Run: headless pygame with SDL's dummy video driver; simulated clock (each Clock.tick advances the game by its frame time, no real sleeping); random seed 0; keys injected as events and as key.get_pressed() state; mouse plan: one left click at the window centre at the start of phase 2, then a move to the lower-right quarter at the start of phase 3.
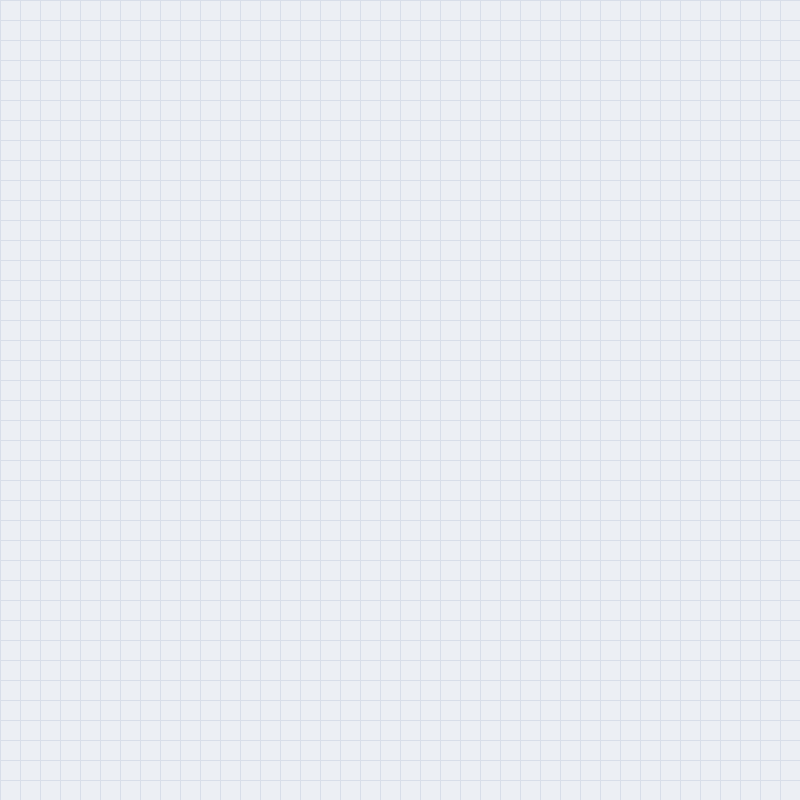
Frame 1 of 4 · flips 1–60 · no input
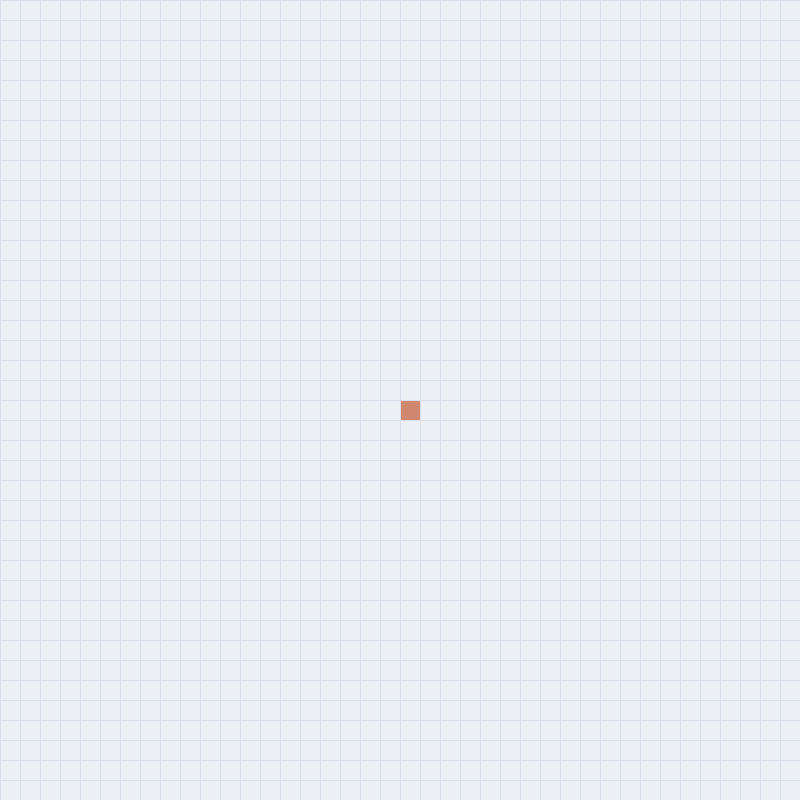
Frame 2 of 4 · flips 61–180 · clicked the window centre · tapped SPACE, RETURN · held RIGHT (→), D
Frame 3 of 4 · flips 181–300 · moved the mouse to the lower-right quarter · held DOWN (↓), S · screen unchanged from frame 2, image omitted
Frame 4 of 4 · flips 301–420 · held LEFT (←), A, UP (↑), W · screen unchanged from frame 3, image omitted

The pygame program that drew these frames:

from queue import PriorityQueue

import pygame

ROWS = 40
WIDTH = 800
NODE_WIDTH = WIDTH // ROWS

# make window
WIN = pygame.display.set_mode((WIDTH, WIDTH))
pygame.display.set_caption("a*")

# colors
WHITE = 0xECEFF4
BLACK = 0x2E3440
PURPLE = 0xB48EAD
ORANGE = 0xD08770
GREY = 0xD8DEE9
LIGHT_GREY = 0xE5E9F0
TURQUOISE = 0x8FBCBB

class Node:
    def __init__(self, row: int, col: int):
        self.row = row
        self.col = col
        self.x = row * NODE_WIDTH
        self.y = col * NODE_WIDTH
        self.color = WHITE

    def make_open(self) -> None:
        self.color = GREY

    def make_closed(self) -> None:
        self.color = LIGHT_GREY

    def is_barrier(self) -> bool:
        return self.color == BLACK

    def make_barrier(self) -> None:
        self.color = BLACK

    def make_path(self) -> None:
        self.color = PURPLE

    def make_start(self) -> None:
        self.color = ORANGE

    def make_end(self) -> None:
        self.color = TURQUOISE

    def reset(self) -> None:
        self.color = WHITE

    def draw(self) -> None:
        pygame.draw.rect(WIN, self.color, (self.x, self.y, NODE_WIDTH, NODE_WIDTH))

    def get_pos(self) -> tuple[int, int]:
        return self.row, self.col

    def update_neighbors(self, grid: list[list]):
        """add all non-barrier adjacent nodes to neighbors array"""
        self.neighbors = []

        # top
        if self.row > 0:
            top_neighbor = grid[self.row - 1][self.col]
            if not top_neighbor.is_barrier():
                self.neighbors.append(top_neighbor)

        # bottom
        if self.row < ROWS - 1:
            bottom_neighbor = grid[self.row + 1][self.col]
            if not bottom_neighbor.is_barrier():
                self.neighbors.append(bottom_neighbor)

        # left
        if self.col > 0:
            left_neighbor = grid[self.row][self.col - 1]
            if not left_neighbor.is_barrier():
                self.neighbors.append(left_neighbor)

        # right
        if self.col < ROWS - 1:
            right_neighbor = grid[self.row][self.col + 1]
            if not right_neighbor.is_barrier():
                self.neighbors.append(right_neighbor)

def make_grid(rows: int) -> list[list]:
    """create 2d matrix of Node instances"""
    grid = []

    for row in range(rows):
        grid.append([])
        for col in range(rows):
            node = Node(row, col)
            grid[row].append(node)

    return grid

def draw(grid: list[list]) -> None:
    """draw nodes and gridlines"""
    WIN.fill(WHITE)

    # draw nodes
    for row in grid:
        for node in row:
            node.draw()

    # draw gridlines
    for i in range(ROWS):
        pygame.draw.line(WIN, GREY, (0, i * NODE_WIDTH), (WIDTH, i * NODE_WIDTH))
        for j in range(ROWS):
            pygame.draw.line(WIN, GREY, (j * NODE_WIDTH, 0), (j * NODE_WIDTH, WIDTH))

    pygame.display.update()

def get_clicked_pos(pos: tuple[int, int]) -> tuple[int, int]:
    """get row and col of clicked node"""
    x, y = pos
    row = x // NODE_WIDTH
    col = y // NODE_WIDTH
    return row, col

def get_heuristic_distance(p1: tuple[int, int], p2: tuple[int, int]) -> int:
    """get heuristic distance from p1 to p2"""
    x1, y1 = p1
    x2, y2 = p2
    return abs(x1 - x2) + abs(y1 - y2)

def rebuild_path(grid: list[list], came_from: dict, curr: Node) -> None:
    """draw found path from start to end"""
    while curr in came_from:
        curr = came_from[curr]
        curr.make_path()
        draw(grid)

def a_star(grid: list[list], start: Node, end: Node):
    """a* algorithm"""

    count = 0
    open = PriorityQueue() # nodes to process
    open.put((0, count, start))
    open_set = {start} # nodes in open
    came_from = {} # map of Node to predecessor in path

    # map of Node to shortest distance from start to Node
    g_scores = {node: float("inf") for row in grid for node in row}
    g_scores[start] = 0

    # map of Node g_score[Node] + the heuristic distance from Node to end
    f_scores = {node: float("inf") for row in grid for node in row}
    f_scores[start] = get_heuristic_distance(start.get_pos(), end.get_pos())

    while not open.empty():
        for event in pygame.event.get():
            if event.type == pygame.QUIT:
                pygame.quit()

        curr = open.get()[2]
        open_set.remove(curr)

        # search is finished
        if curr == end:
            rebuild_path(grid, came_from, end)
            start.make_start()
            end.make_end()
            return True
        
        for neighbor in curr.neighbors:
            temp_g_score = g_scores[curr] + 1

            if temp_g_score < g_scores[neighbor]:
                came_from[neighbor] = curr
                g_scores[neighbor] = temp_g_score
                f_scores[neighbor] = temp_g_score + get_heuristic_distance(neighbor.get_pos(), end.get_pos())

                if neighbor not in open_set:
                    count += 1
                    open.put((f_scores[neighbor], count, neighbor))
                    open_set.add(neighbor)
                    neighbor.make_open()

        draw(grid)

        # close visited node
        if curr != start:
            curr.make_closed()

    return False
    

def main():
    grid = make_grid(ROWS)

    # start and end nodes
    start = None
    end = None

    # event loop
    running = True
    searching = False
    while running:
        draw(grid)
        
        for event in pygame.event.get():
            if event.type == pygame.QUIT:
                running = False

            # ignore events if algorithm has started
            if searching:
                continue

            # left click
            if pygame.mouse.get_pressed()[0]:
                pos = pygame.mouse.get_pos()
                row, col = get_clicked_pos(pos)
                node = grid[row][col]

                # set start and end if not already set
                # if both are set, make barrier
                if not start and node != end:
                    start = node
                    start.make_start()
                elif not end and node != start:
                    end = node
                    end.make_end()
                elif node != start and node != end:
                    node.make_barrier()

            # right click
            elif pygame.mouse.get_pressed()[2]:
                pos = pygame.mouse.get_pos()
                row, col = get_clicked_pos(pos)
                node = grid[row][col]

                # clear node
                node.reset()
                if node == start:
                    start = None
                elif node == end:
                    end = None

            if event.type == pygame.KEYDOWN:
                # start search
                if event.key == pygame.K_SPACE and start and end:
                    searching = True
                    for row in grid:
                        for node in row:
                            node.update_neighbors(grid)

                    a_star(grid, start, end)
                    searching = False

                # reset grid
                if event.key == pygame.K_c:
                    start = None
                    end = None
                    grid = make_grid(ROWS)
                

    pygame.quit()
    

main()
